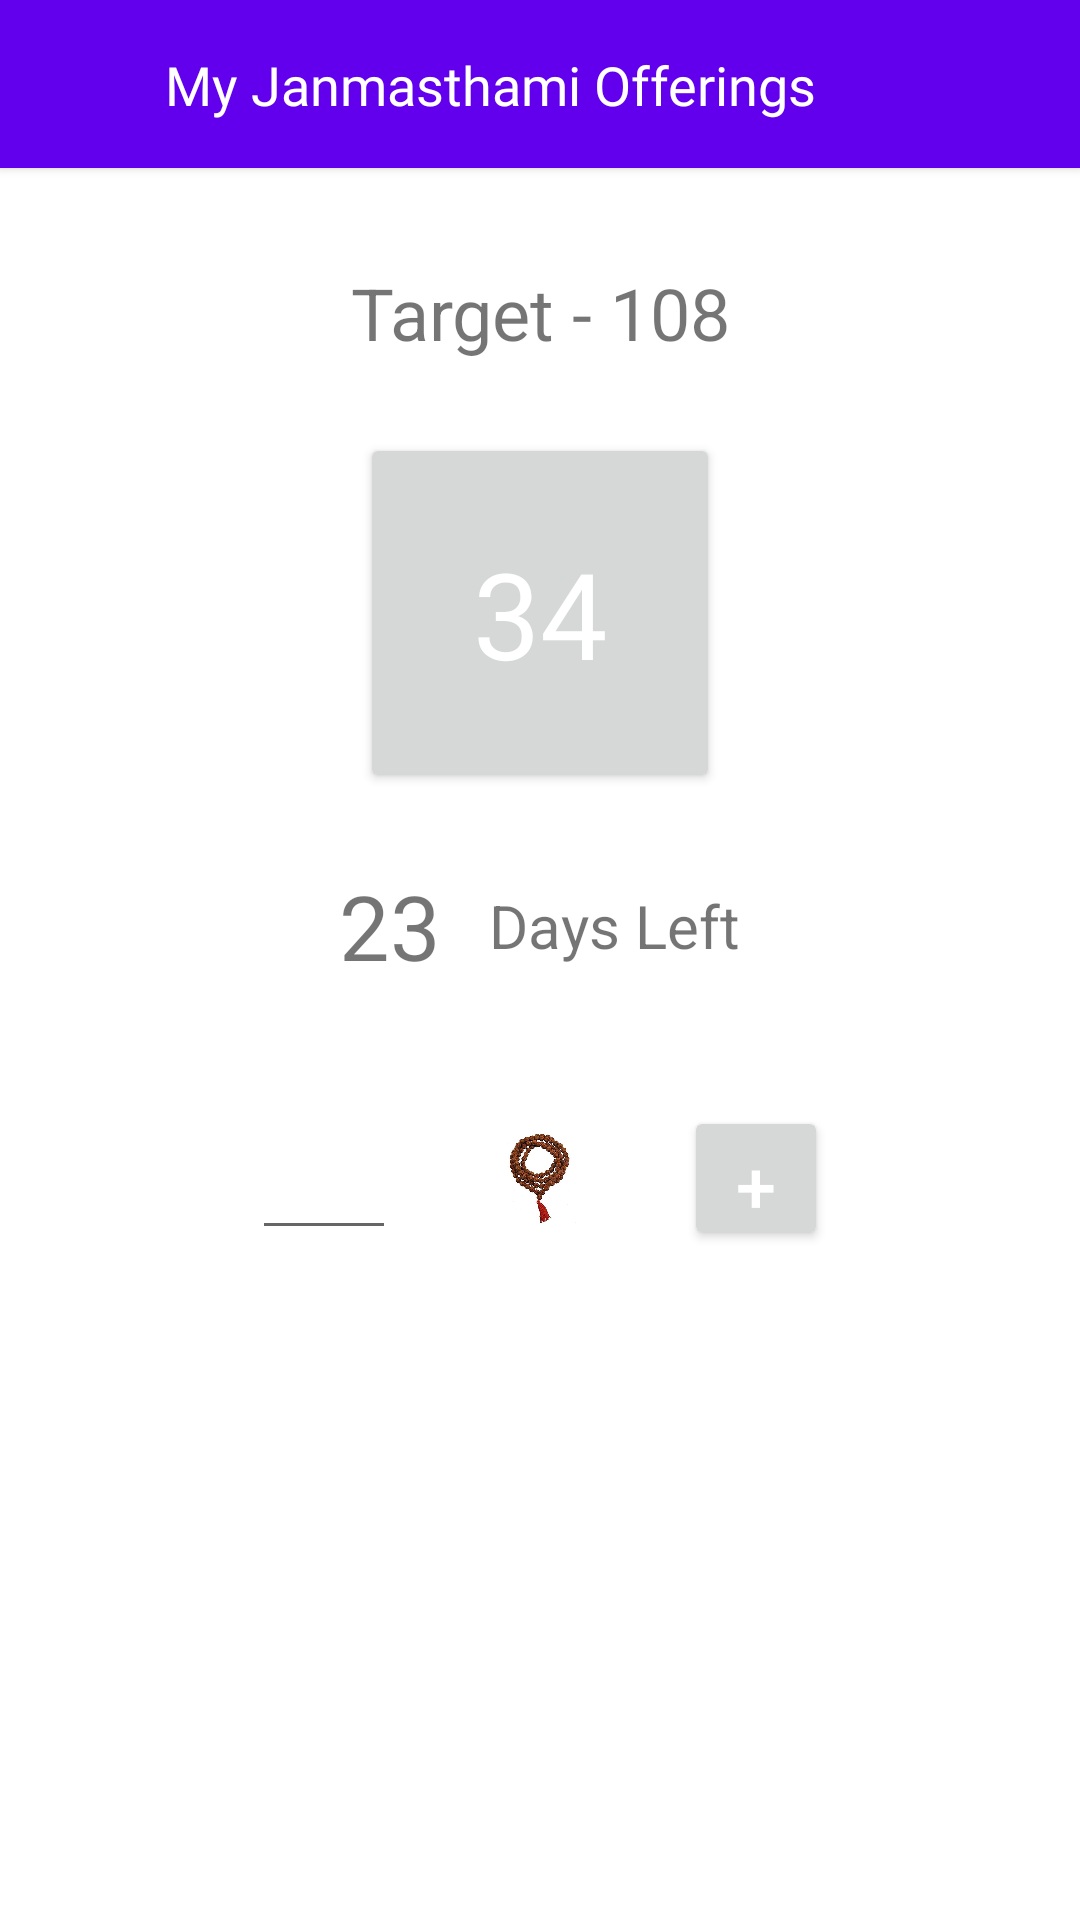

Layout XML and referenced resources for this Android screen:
<!-- AndroidManifest.xml: application theme AppTheme -->
<!-- res/layout/activity_home_page.xml -->
<?xml version="1.0" encoding="utf-8"?>
<LinearLayout xmlns:android="http://schemas.android.com/apk/res/android"
    xmlns:app="http://schemas.android.com/apk/res-auto"
    android:layout_width="match_parent"
    android:layout_height="match_parent"
    android:background="@android:color/white"
    android:gravity="center_horizontal"
    android:orientation="vertical">

    <android.support.v7.widget.CardView
        android:id="@+id/toolbar4"
        android:layout_width="match_parent"
        android:layout_height="?android:attr/actionBarSize"
        android:elevation="100dp"
        app:cardBackgroundColor="@color/colorPrimary"
        app:cardCornerRadius="0dp"
        app:layout_constraintStart_toStartOf="parent"
        app:layout_constraintTop_toTopOf="parent">

        <android.support.constraint.ConstraintLayout
            android:layout_width="match_parent"
            android:layout_height="match_parent">


            <ImageView
                android:id="@+id/backButton"
                android:layout_width="50dp"
                android:layout_height="match_parent"
                android:layout_gravity="center_vertical"
                android:clickable="true"
                android:focusable="true"
                android:foreground="?android:attr/selectableItemBackground"
                android:paddingStart="12dp"
                android:paddingEnd="12dp"
                android:src="@drawable/ic_arrow_back_black_24dp"
                app:layout_constraintBottom_toBottomOf="parent"
                app:layout_constraintStart_toStartOf="parent"
                app:layout_constraintTop_toTopOf="parent" />

            <TextView
                android:layout_width="wrap_content"
                android:layout_height="wrap_content"
                android:layout_gravity="center_vertical"
                android:layout_marginStart="5dp"
                android:layout_marginTop="8dp"
                android:layout_marginBottom="8dp"
                android:fontFamily="@font/productsansmedium"
                android:text="My Janmasthami Offerings"
                android:textColor="@android:color/white"
                android:textSize="18dp"
                app:layout_constraintBottom_toBottomOf="parent"
                app:layout_constraintStart_toEndOf="@+id/backButton"
                app:layout_constraintTop_toTopOf="parent" />


        </android.support.constraint.ConstraintLayout>


    </android.support.v7.widget.CardView>

    <TextView
        android:layout_width="match_parent"
        android:layout_height="wrap_content"
        android:layout_marginTop="32dp"
        android:gravity="center"
        android:text="Target - 108"
        android:textSize="24dp" />

    <Button
        android:id="@+id/count"
        android:layout_width="120dp"
        android:layout_height="120dp"
        android:layout_marginTop="24dp"
        android:fontFamily="@font/productsansmedium"
        android:gravity="center"
        android:text="34"
        android:textColor="@android:color/white"
        android:textSize="40dp" />

    <LinearLayout
        android:layout_width="wrap_content"
        android:layout_height="wrap_content"
        android:layout_marginTop="24dp"
        android:orientation="horizontal">

        <TextView
            android:id="@+id/daysLeftTextView"
            android:layout_width="wrap_content"
            android:layout_height="wrap_content"
            android:text="23"
            android:textSize="30sp" />

        <TextView
            android:layout_width="wrap_content"
            android:layout_height="match_parent"
            android:layout_marginStart="16dp"
            android:gravity="center"
            android:text="Days Left"
            android:textSize="20sp" />

    </LinearLayout>

    <LinearLayout
        android:layout_width="wrap_content"
        android:layout_height="wrap_content"
        android:layout_marginTop="24dp"
        android:gravity="center"
        android:orientation="horizontal">

        <EditText
            android:id="@+id/counterEditText"
            android:layout_width="48dp"
            android:layout_height="48dp"

            android:layout_margin="16dp"
            android:textSize="16sp" />

        <ImageView
            android:layout_width="32dp"
            android:layout_height="32dp"
            android:layout_margin="16dp"
            android:scaleType="fitCenter"
            android:src="@drawable/mala" />

        <Button
            android:id="@+id/addButton"
            android:layout_width="48dp"
            android:layout_height="48dp"
            android:layout_margin="16dp"
            android:gravity="center"
            android:text="+"
            android:textColor="@android:color/white"
            android:textSize="24dp" />

    </LinearLayout>


</LinearLayout>
<!-- resources referenced by this layout -->
<resources>
  <!-- drawable mala: jpg bitmap (drawable-v24, 24321 bytes) -->
  <style name="AppTheme" parent="Theme.AppCompat.Light.NoActionBar">
          
          <item name="colorPrimary">@color/colorPrimary</item>
          <item name="colorPrimaryDark">@color/colorPrimaryDark</item>
          <item name="colorAccent">@color/colorAccent</item>
      </style>
  <!-- not gathered from this repository: default colours our renderer supplied (Android Studio template values) -->
  <color name="colorPrimary">#FF6200EE</color>
  <color name="colorPrimaryDark">#FF3700B3</color>
  <color name="colorAccent">#FF03DAC5</color>
</resources>
